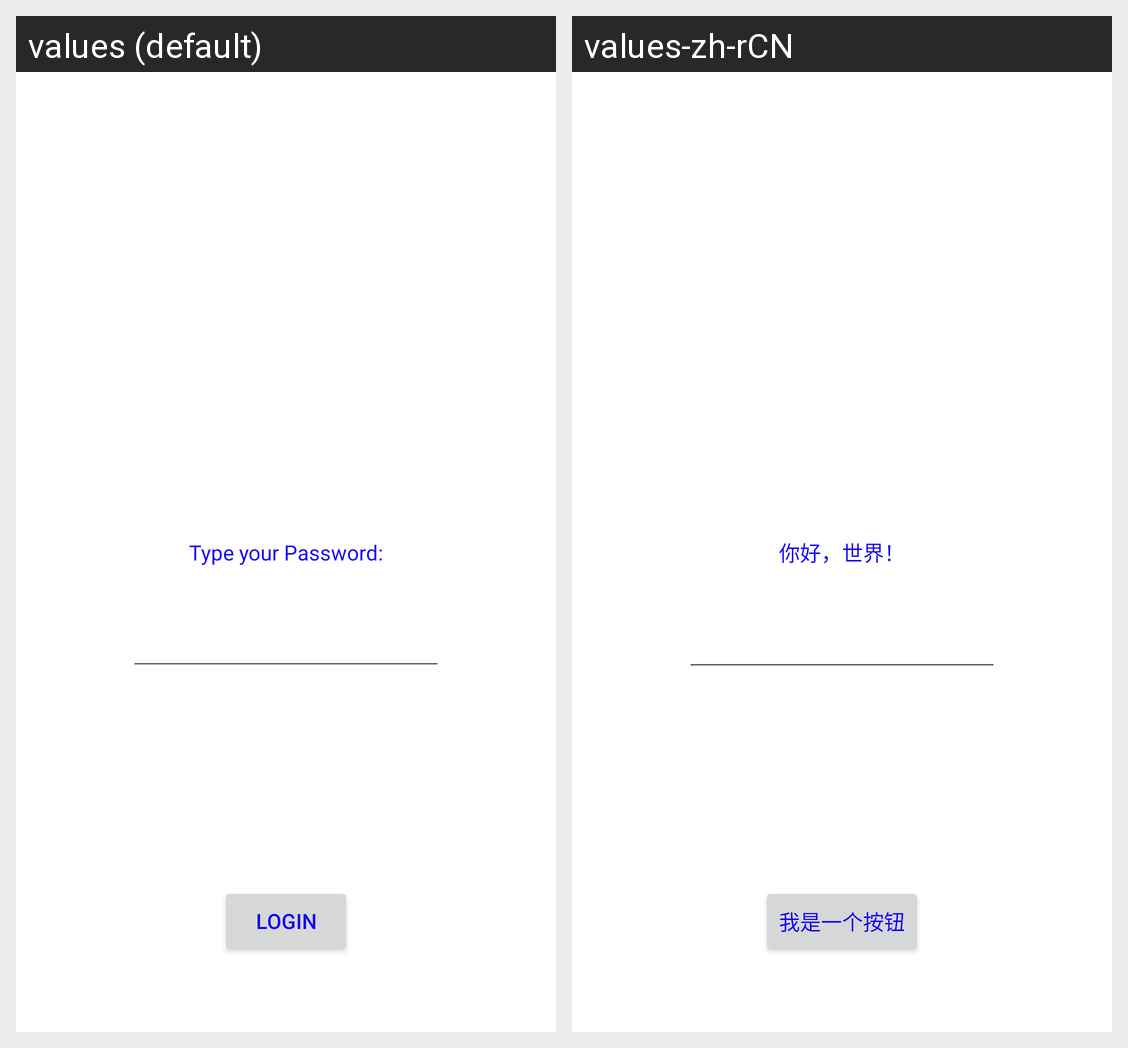

The same Android screen rendered under two of its app's locales, left to right. List the strings drawn on it with the default value and each locale's translation.
Android screen res/layout/activity_main.xml rendered under 2 locales, left to right: values (default), values-zh-rCN. Device: Nexus 5 (rendered at 1080×1920; each locale shown at half size, 540×960, under a caption strip naming it); theme Theme.XihuasAndroidLabs.
Strings drawn on this screen, with the default value and each locale's value (text and hints the layout hard-codes, and strings that could not be matched under every locale, appear in the picture but are not listed):

hello_message
  values: Type your Password:
  values-zh-rCN: 你好，世界！

button_message
  values: LOGIN
  values-zh-rCN: 我是一个按钮
